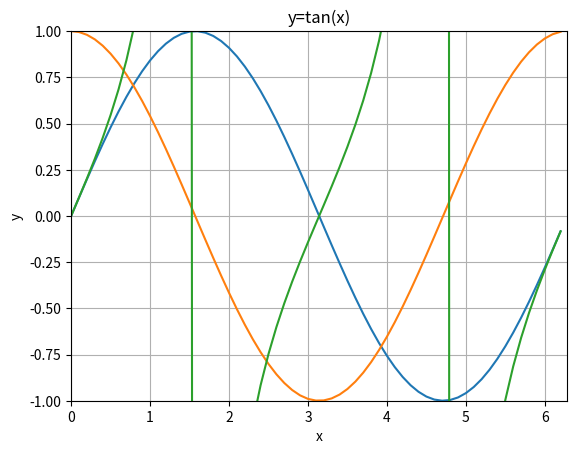

Write Python code to recreate this figure.
import numpy as np
import matplotlib.pyplot as plt

xstart = 0
xstop = 2*np.pi
increment = 0.1

x = np.arange(xstart,xstop,increment)

y = np.sin(x)

plt.plot(x, y)
plt.title('y=sin(x)')
plt.xlabel('x')
plt.ylabel('y')
plt.grid()
plt.axis([0, 2*np.pi, -1, 1])
plt.show()



y = np.cos(x)

plt.plot(x, y)
plt.title('y=cos(x)')
plt.xlabel('x')
plt.ylabel('y')
plt.grid()
plt.axis([0, 2*np.pi, -1, 1])
plt.show()




y = np.tan(x)

plt.plot(x, y)
plt.title('y=tan(x)')
plt.xlabel('x')
plt.ylabel('y')
plt.grid()
plt.axis([0, 2*np.pi, -1, 1])
plt.show()